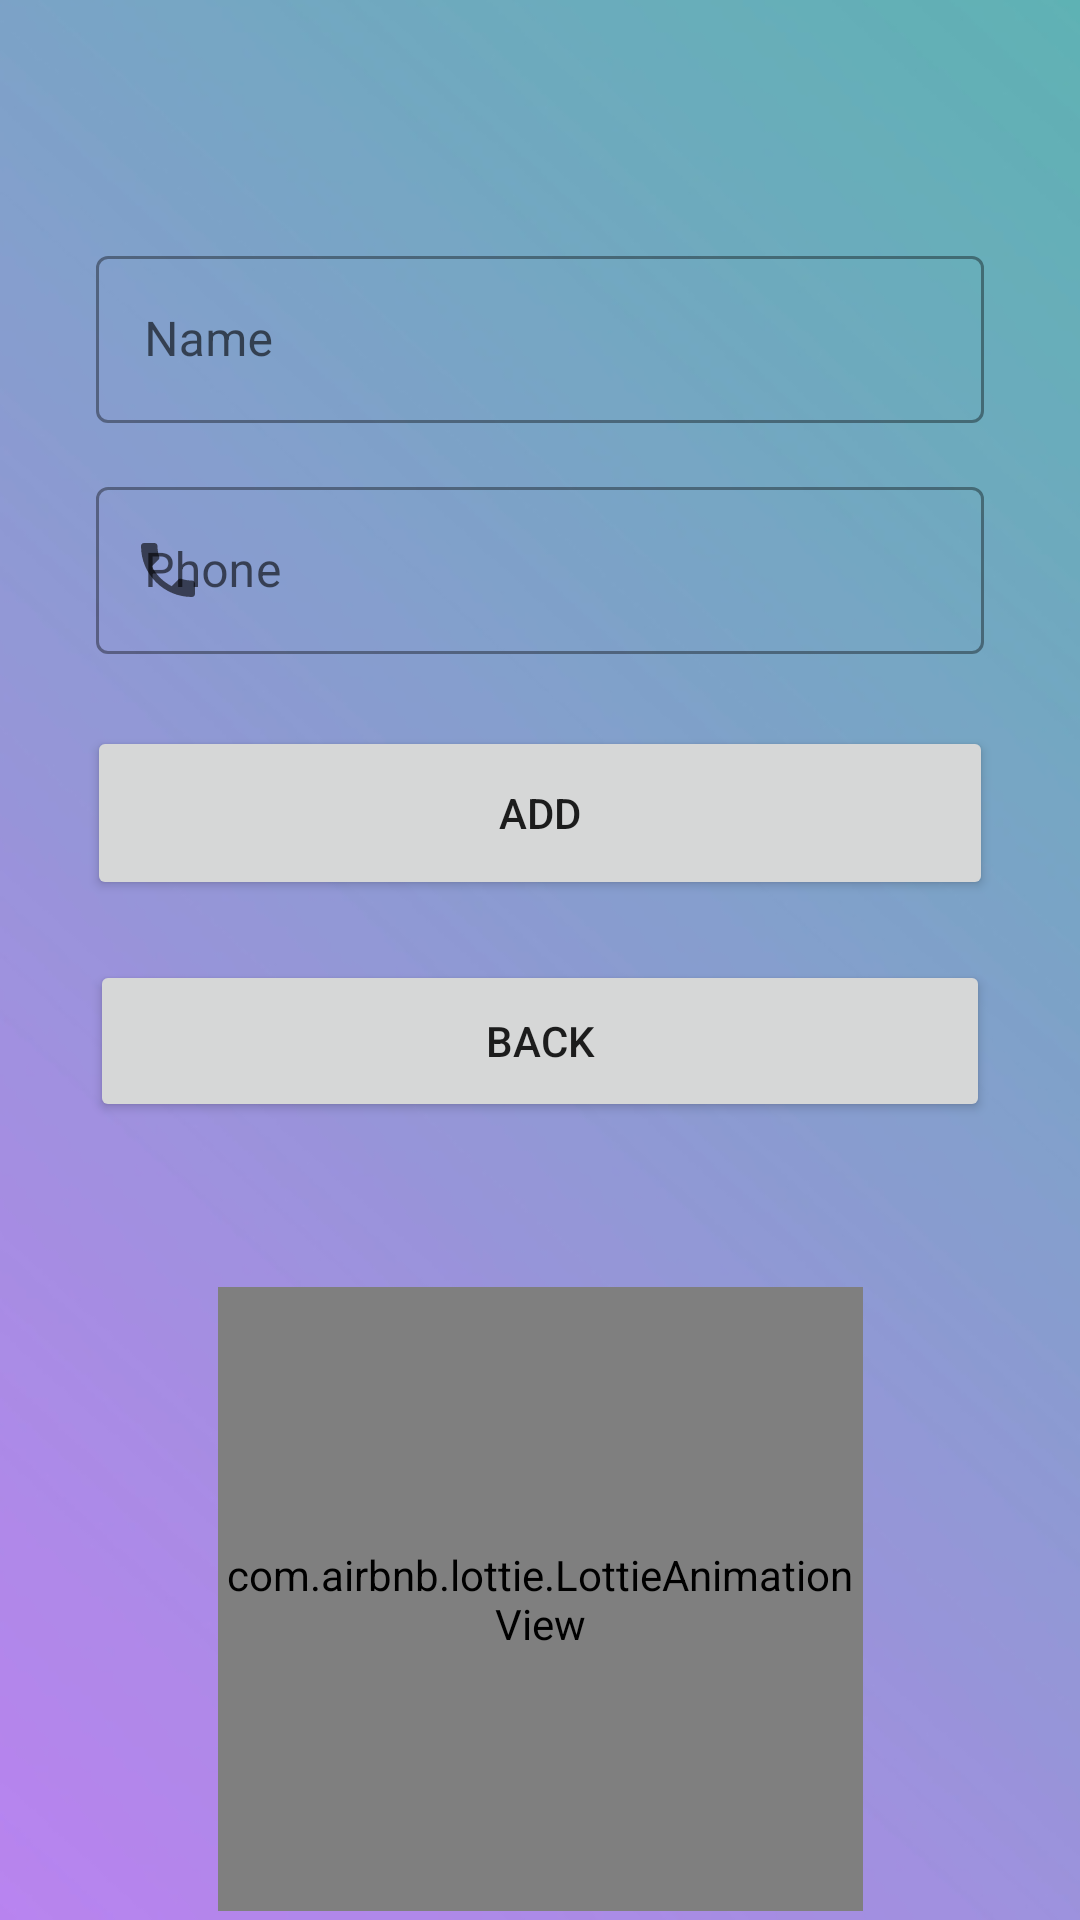

Android layout source for this screen:
<!-- AndroidManifest.xml: application theme Theme.UltraFin -->
<!-- res/layout/fragment_add_contact.xml -->
<?xml version="1.0" encoding="utf-8"?>
<androidx.constraintlayout.widget.ConstraintLayout xmlns:android="http://schemas.android.com/apk/res/android"
    xmlns:app="http://schemas.android.com/apk/res-auto"
    xmlns:tools="http://schemas.android.com/tools"
    android:id="@+id/BTN_backtoContact"
    android:layout_width="match_parent"
    android:layout_height="match_parent"
    android:background="@drawable/backgoundlogin"
    tools:context=".Contacts.AddContactFragment">

    <com.google.android.material.textfield.TextInputLayout
        android:id="@+id/textInputLayoutemail"
        style="@style/Widget.MaterialComponents.TextInputLayout.OutlinedBox"
        android:layout_width="match_parent"
        android:layout_height="wrap_content"
        android:layout_marginStart="32dp"
        android:layout_marginTop="80dp"
        android:layout_marginEnd="32dp"
        android:hint="Name"
        app:endIconMode="clear_text"
        app:layout_constraintEnd_toEndOf="parent"
        app:layout_constraintHorizontal_bias="0.0"
        app:layout_constraintStart_toStartOf="parent"
        app:layout_constraintTop_toTopOf="parent"
        app:startIconDrawable="@drawable/person_icon">

        <com.google.android.material.textfield.TextInputEditText
            android:id="@+id/usernameET"
            android:layout_width="match_parent"
            android:layout_height="wrap_content"
            android:inputType="text" />
    </com.google.android.material.textfield.TextInputLayout>

    <com.google.android.material.textfield.TextInputLayout
        android:id="@+id/textInputLayoutpassword"
        style="@style/Widget.MaterialComponents.TextInputLayout.OutlinedBox"
        android:layout_width="match_parent"
        android:layout_height="wrap_content"
        android:layout_marginStart="32dp"
        android:layout_marginTop="16dp"
        android:layout_marginEnd="32dp"
        android:hint="Phone "
        app:endIconMode="clear_text"
        app:layout_constraintEnd_toEndOf="parent"
        app:layout_constraintHorizontal_bias="0.0"
        app:layout_constraintStart_toStartOf="parent"
        app:layout_constraintTop_toBottomOf="@+id/textInputLayoutemail"
        app:startIconDrawable="@drawable/baseline_local_phone_24">

        <com.google.android.material.textfield.TextInputEditText
            android:id="@+id/phoneET"
            android:layout_width="match_parent"
            android:layout_height="wrap_content"
            android:inputType="phone" />
    </com.google.android.material.textfield.TextInputLayout>


    <Button
        android:id="@+id/BTN_back2Contact"
        android:layout_width="300dp"
        android:layout_height="54dp"
        android:layout_marginTop="20dp"
        android:text="back"
        app:layout_constraintEnd_toEndOf="parent"
        app:layout_constraintHorizontal_bias="0.498"
        app:layout_constraintStart_toStartOf="parent"
        app:layout_constraintTop_toBottomOf="@+id/BTN_add2firebase" />

    <Button
        android:id="@+id/BTN_add2firebase"
        android:layout_width="302dp"
        android:layout_height="58dp"
        android:layout_marginStart="16dp"
        android:layout_marginTop="24dp"
        android:layout_marginEnd="16dp"
        android:text="add"
        app:layout_constraintEnd_toEndOf="parent"
        app:layout_constraintStart_toStartOf="parent"
        app:layout_constraintTop_toBottomOf="@+id/textInputLayoutpassword" />


    <com.airbnb.lottie.LottieAnimationView
        android:id="@+id/textView3"
        android:layout_width="215dp"
        android:layout_height="208dp"
        android:layout_marginTop="55dp"
        app:layout_constraintEnd_toEndOf="parent"
        app:layout_constraintStart_toStartOf="parent"
        app:layout_constraintTop_toBottomOf="@+id/BTN_back2Contact"
        app:lottie_autoPlay="true"
        app:lottie_loop="true"
        app:lottie_rawRes="@raw/addname" />

</androidx.constraintlayout.widget.ConstraintLayout>
<!-- resources referenced by this layout -->
<resources>
  <!-- drawable backgoundlogin: png bitmap (drawable, 102295 bytes) -->
  <!-- drawable baseline_local_phone_24 (drawable) -->
  <vector android:height="24dp" android:tint="#384054"
      android:viewportHeight="24" android:viewportWidth="24"
      android:width="24dp" xmlns:android="http://schemas.android.com/apk/res/android">
      <path android:fillColor="@android:color/white" android:pathData="M6.62,10.79c1.44,2.83 3.76,5.14 6.59,6.59l2.2,-2.2c0.27,-0.27 0.67,-0.36 1.02,-0.24 1.12,0.37 2.33,0.57 3.57,0.57 0.55,0 1,0.45 1,1V20c0,0.55 -0.45,1 -1,1 -9.39,0 -17,-7.61 -17,-17 0,-0.55 0.45,-1 1,-1h3.5c0.55,0 1,0.45 1,1 0,1.25 0.2,2.45 0.57,3.57 0.11,0.35 0.03,0.74 -0.25,1.02l-2.2,2.2z"/>
  </vector>
  <style name="Theme.UltraFin" parent="Theme.MaterialComponents.DayNight.DarkActionBar">
          
          <item name="colorPrimary">@color/purple_500</item>
          <item name="colorPrimaryVariant">@color/purple_700</item>
          <item name="colorOnPrimary">@color/white</item>
          
          <item name="colorSecondary">@color/teal_200</item>
          <item name="colorSecondaryVariant">@color/teal_700</item>
          <item name="colorOnSecondary">@color/black</item>
          
          <item name="android:statusBarColor">?attr/colorPrimaryVariant</item>
          
      </style>
  <!-- not gathered from this repository: default colours our renderer supplied (Android Studio template values) -->
  <color name="purple_500">#FF6200EE</color>
  <color name="purple_700">#FF3700B3</color>
  <color name="teal_200">#FF03DAC5</color>
  <color name="teal_700">#FF018786</color>
  <color name="black">#FF000000</color>
  <color name="white">#FFFFFFFF</color>
</resources>
